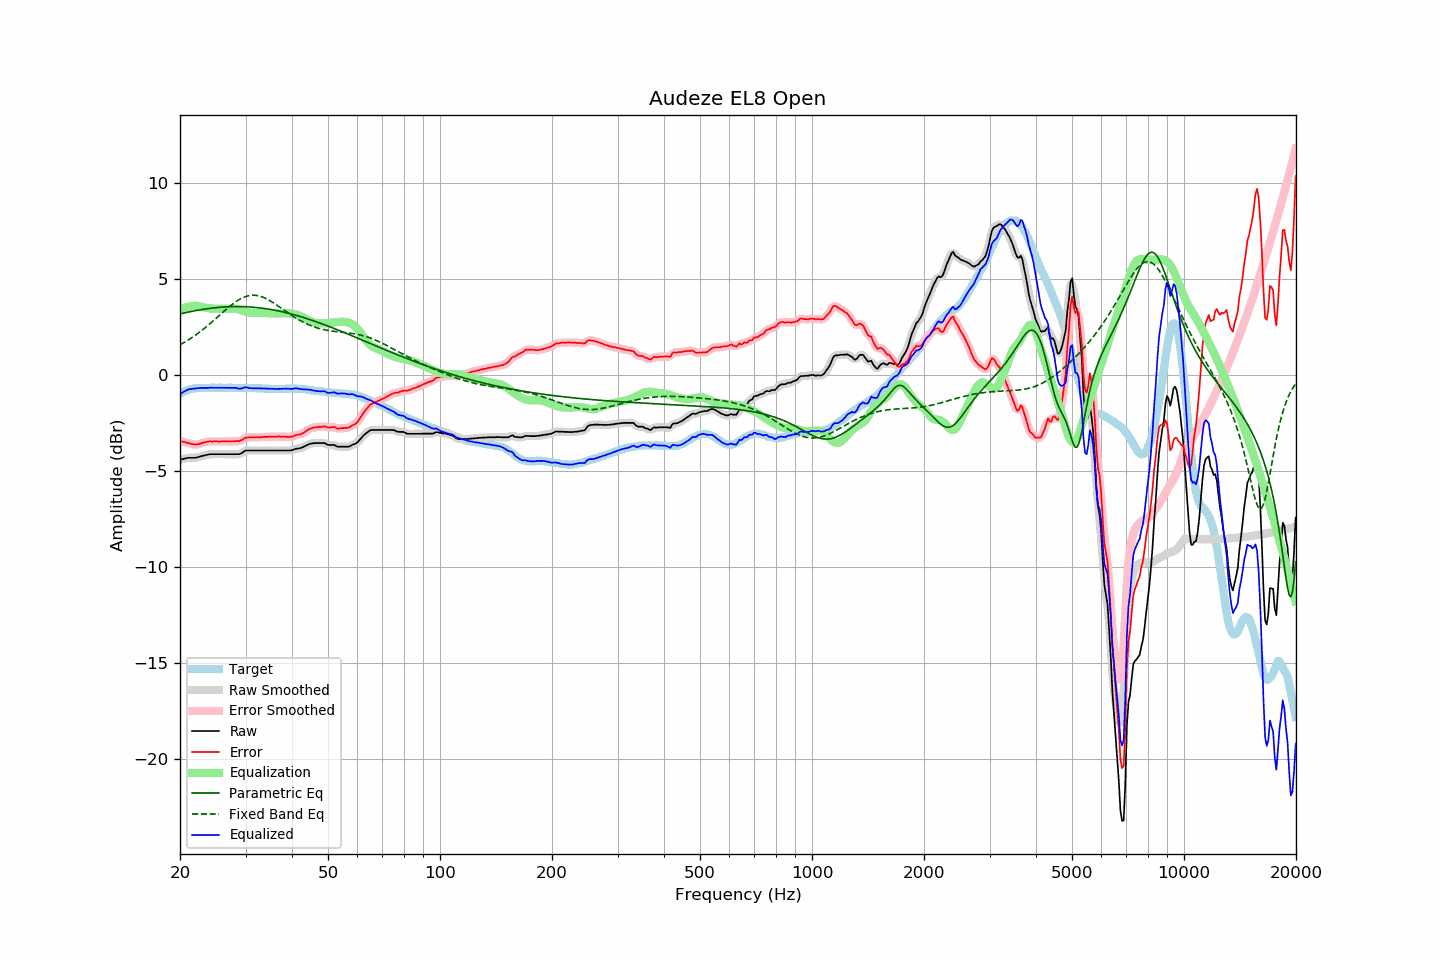

The table this chart was drawn from, first rows:
frequency, raw, error, smoothed, error_smoothed, equalization, parametric_eq, fixed_band_eq, equalized_raw, equalized_smoothed, target
20.00, -4.41, -3.42, -4.41, -3.43, 3.41, 3.18, 1.57, -1.00, -1.01, -0.99
20.20, -4.39, -3.45, -4.39, -3.45, 3.45, 3.20, 1.62, -0.95, -0.94, -0.94
20.40, -4.37, -3.48, -4.37, -3.48, 3.48, 3.22, 1.67, -0.89, -0.89, -0.89
20.61, -4.35, -3.49, -4.35, -3.50, 3.51, 3.24, 1.72, -0.84, -0.84, -0.86
20.81, -4.33, -3.52, -4.33, -3.52, 3.54, 3.26, 1.77, -0.80, -0.79, -0.81
21.02, -4.31, -3.54, -4.32, -3.54, 3.56, 3.28, 1.82, -0.75, -0.76, -0.77
21.23, -4.31, -3.56, -4.31, -3.56, 3.57, 3.29, 1.87, -0.74, -0.74, -0.75
21.44, -4.31, -3.58, -4.31, -3.58, 3.59, 3.31, 1.93, -0.73, -0.72, -0.73
21.66, -4.31, -3.60, -4.31, -3.60, 3.60, 3.33, 1.98, -0.71, -0.71, -0.71
21.87, -4.31, -3.61, -4.31, -3.61, 3.60, 3.34, 2.04, -0.71, -0.71, -0.70
22.09, -4.30, -3.62, -4.30, -3.62, 3.60, 3.36, 2.10, -0.70, -0.70, -0.68
22.31, -4.28, -3.61, -4.28, -3.61, 3.59, 3.37, 2.16, -0.69, -0.69, -0.67
22.54, -4.26, -3.59, -4.26, -3.59, 3.58, 3.39, 2.22, -0.68, -0.68, -0.67
22.76, -4.23, -3.56, -4.23, -3.56, 3.56, 3.40, 2.29, -0.67, -0.67, -0.67
22.99, -4.21, -3.53, -4.21, -3.53, 3.54, 3.42, 2.35, -0.67, -0.67, -0.68
23.22, -4.19, -3.51, -4.19, -3.51, 3.52, 3.43, 2.42, -0.67, -0.67, -0.68
23.45, -4.17, -3.49, -4.17, -3.49, 3.50, 3.44, 2.49, -0.67, -0.67, -0.68
23.69, -4.15, -3.48, -4.15, -3.47, 3.48, 3.45, 2.56, -0.67, -0.67, -0.67
23.92, -4.13, -3.46, -4.13, -3.46, 3.47, 3.46, 2.63, -0.66, -0.66, -0.67
24.16, -4.12, -3.46, -4.12, -3.46, 3.46, 3.48, 2.70, -0.66, -0.66, -0.66
24.40, -4.12, -3.47, -4.12, -3.46, 3.46, 3.49, 2.77, -0.66, -0.66, -0.65
24.65, -4.12, -3.46, -4.12, -3.46, 3.46, 3.50, 2.84, -0.66, -0.66, -0.66
24.89, -4.12, -3.46, -4.12, -3.46, 3.46, 3.50, 2.92, -0.66, -0.66, -0.67
25.14, -4.12, -3.46, -4.12, -3.46, 3.46, 3.51, 2.99, -0.66, -0.66, -0.67
25.39, -4.12, -3.47, -4.12, -3.46, 3.46, 3.52, 3.07, -0.66, -0.66, -0.66
25.65, -4.12, -3.46, -4.12, -3.46, 3.46, 3.53, 3.14, -0.66, -0.66, -0.66
25.91, -4.12, -3.45, -4.12, -3.46, 3.46, 3.53, 3.22, -0.66, -0.66, -0.67
26.16, -4.12, -3.45, -4.12, -3.45, 3.46, 3.54, 3.29, -0.66, -0.66, -0.67
26.43, -4.12, -3.45, -4.12, -3.45, 3.46, 3.55, 3.37, -0.66, -0.66, -0.67
26.69, -4.12, -3.45, -4.12, -3.46, 3.46, 3.55, 3.44, -0.66, -0.66, -0.67
26.96, -4.12, -3.46, -4.12, -3.46, 3.46, 3.55, 3.51, -0.66, -0.66, -0.66
27.23, -4.12, -3.46, -4.12, -3.46, 3.46, 3.56, 3.58, -0.66, -0.66, -0.66
27.50, -4.12, -3.46, -4.12, -3.46, 3.46, 3.56, 3.65, -0.66, -0.66, -0.66
27.77, -4.12, -3.45, -4.12, -3.45, 3.46, 3.56, 3.71, -0.66, -0.66, -0.67
28.05, -4.12, -3.45, -4.12, -3.45, 3.46, 3.56, 3.77, -0.67, -0.67, -0.67
28.33, -4.12, -3.44, -4.13, -3.45, 3.44, 3.56, 3.83, -0.68, -0.68, -0.68
28.62, -4.12, -3.44, -4.12, -3.44, 3.43, 3.56, 3.89, -0.70, -0.70, -0.68
28.90, -4.12, -3.45, -4.11, -3.43, 3.40, 3.56, 3.94, -0.72, -0.71, -0.68
29.19, -4.08, -3.40, -4.08, -3.40, 3.38, 3.56, 3.98, -0.70, -0.70, -0.69
29.48, -4.03, -3.36, -4.03, -3.35, 3.35, 3.56, 4.02, -0.68, -0.68, -0.67
29.78, -3.97, -3.29, -3.98, -3.30, 3.32, 3.56, 4.06, -0.65, -0.65, -0.68
30.08, -3.93, -3.26, -3.94, -3.27, 3.30, 3.55, 4.09, -0.64, -0.65, -0.67
30.38, -3.93, -3.25, -3.93, -3.25, 3.27, 3.55, 4.12, -0.66, -0.65, -0.68
30.68, -3.93, -3.25, -3.93, -3.25, 3.26, 3.55, 4.13, -0.68, -0.67, -0.68
30.99, -3.93, -3.25, -3.93, -3.25, 3.24, 3.54, 4.15, -0.69, -0.69, -0.68
31.30, -3.93, -3.25, -3.93, -3.25, 3.24, 3.53, 4.15, -0.69, -0.69, -0.68
31.61, -3.93, -3.25, -3.93, -3.25, 3.24, 3.53, 4.15, -0.69, -0.69, -0.68
31.93, -3.93, -3.25, -3.93, -3.24, 3.24, 3.52, 4.15, -0.69, -0.69, -0.69
32.24, -3.93, -3.23, -3.93, -3.24, 3.24, 3.51, 4.14, -0.69, -0.69, -0.70
32.57, -3.93, -3.24, -3.93, -3.24, 3.24, 3.50, 4.12, -0.69, -0.69, -0.69
32.89, -3.93, -3.24, -3.93, -3.24, 3.24, 3.49, 4.10, -0.70, -0.70, -0.69
33.22, -3.93, -3.23, -3.93, -3.23, 3.23, 3.48, 4.07, -0.70, -0.70, -0.70
33.55, -3.93, -3.23, -3.93, -3.23, 3.23, 3.47, 4.04, -0.70, -0.70, -0.70
33.89, -3.93, -3.22, -3.93, -3.22, 3.22, 3.46, 4.00, -0.71, -0.71, -0.72
34.23, -3.93, -3.22, -3.93, -3.22, 3.22, 3.45, 3.96, -0.71, -0.71, -0.71
34.57, -3.93, -3.21, -3.93, -3.21, 3.22, 3.43, 3.92, -0.72, -0.72, -0.72
34.92, -3.93, -3.21, -3.93, -3.21, 3.21, 3.42, 3.87, -0.72, -0.72, -0.72
35.27, -3.93, -3.21, -3.93, -3.21, 3.21, 3.41, 3.82, -0.72, -0.72, -0.72
35.62, -3.93, -3.21, -3.93, -3.21, 3.21, 3.39, 3.76, -0.72, -0.72, -0.72
35.97, -3.93, -3.21, -3.93, -3.21, 3.21, 3.38, 3.71, -0.73, -0.73, -0.73
... 635 more rows
